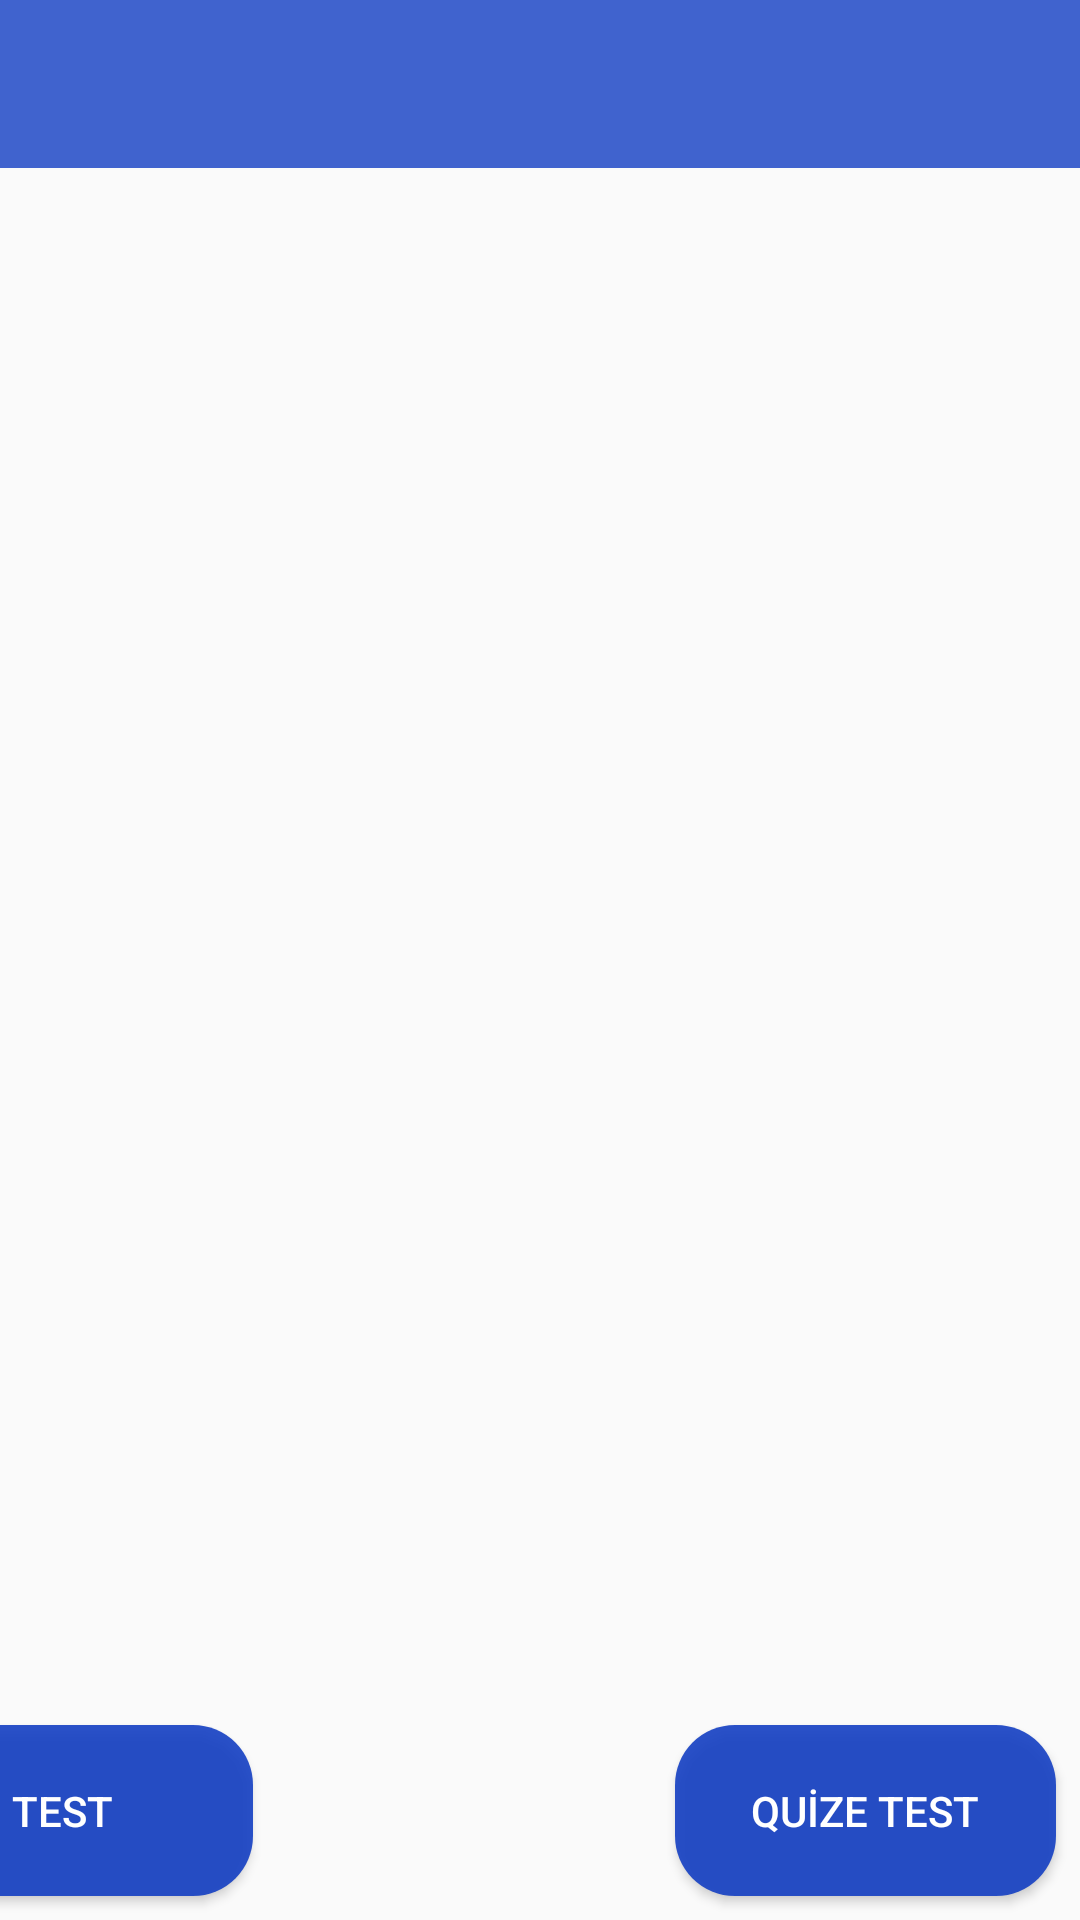

Layout XML and referenced resources for this Android screen:
<!-- AndroidManifest.xml: application theme Theme.Sozluk4 -->
<!-- res/layout/activity_kelime.xml -->
<?xml version="1.0" encoding="utf-8"?>
<androidx.constraintlayout.widget.ConstraintLayout xmlns:android="http://schemas.android.com/apk/res/android"
    xmlns:app="http://schemas.android.com/apk/res-auto"
    xmlns:tools="http://schemas.android.com/tools"
    android:layout_width="match_parent"
    android:layout_height="match_parent"
    tools:context=".activity.KelimeActivity">

    <androidx.appcompat.widget.Toolbar
        android:id="@+id/toolbar_kelime"
        android:layout_width="0dp"
        android:layout_height="wrap_content"
        android:background="?attr/colorPrimary"
        android:backgroundTint="@color/mavi"
        android:minHeight="?attr/actionBarSize"
        android:theme="?attr/actionBarTheme"
        app:layout_constraintBottom_toTopOf="@+id/rv_kelime"
        app:layout_constraintEnd_toEndOf="parent"
        app:layout_constraintStart_toStartOf="parent"
        app:layout_constraintTop_toTopOf="parent"
        app:titleTextColor="@color/white" />


    <androidx.recyclerview.widget.RecyclerView
        android:id="@+id/rv_kelime"
        android:layout_width="0dp"
        android:layout_height="0dp"
        app:layout_constraintBottom_toBottomOf="parent"
        app:layout_constraintEnd_toEndOf="parent"
        app:layout_constraintHorizontal_bias="1.0"
        app:layout_constraintStart_toStartOf="parent"
        app:layout_constraintTop_toBottomOf="@+id/toolbar_kelime" />

    <Button
        android:id="@+id/buttonQuize"
        android:layout_width="127dp"
        android:layout_height="57dp"
        android:layout_marginEnd="8dp"
        android:layout_marginBottom="8dp"
        android:background="@drawable/button_bg"
        android:text="QUİZE TEST"
        android:textColor="@color/white"
        app:layout_constraintBottom_toBottomOf="parent"
        app:layout_constraintEnd_toEndOf="parent" />

    <Button
        android:id="@+id/buttonTest"
        android:layout_width="127dp"
        android:layout_height="57dp"
        android:layout_marginEnd="276dp"
        android:layout_marginBottom="8dp"
        android:background="@drawable/button_bg"
        android:text="TEST"
        android:textColor="@color/white"
        app:layout_constraintBottom_toBottomOf="parent"
        app:layout_constraintEnd_toEndOf="parent" />


</androidx.constraintlayout.widget.ConstraintLayout>
<!-- resources referenced by this layout -->
<resources>
  <color name="mavi">#E4123EC3</color>
  <color name="white">#FFFFFFFF</color>
  
      //Main Activity
  <!-- drawable button_bg (drawable) -->
  <?xml version="1.0" encoding="utf-8"?>
  <shape xmlns:android="http://schemas.android.com/apk/res/android">
  
      <corners android:radius="20dp"/>
      <solid android:color="@color/mavi"/>
  </shape>
  <style name="Theme.Sozluk4" parent="Theme.AppCompat.Light.NoActionBar">
          
          <item name="colorPrimary">@color/mavi</item>
          <item name="colorPrimaryVariant">@color/mavi</item>
          <item name="colorOnPrimary">@color/white</item>
          
          <item name="colorSecondary">@color/teal_200</item>
          <item name="colorSecondaryVariant">@color/teal_700</item>
          <item name="colorOnSecondary">@color/black</item>
          
          <item name="android:statusBarColor" tools:targetApi="l">?attr/colorPrimaryVariant</item>
          
          <item name="windowActionBar">false</item>
          <item name="windowNoTitle">true</item>
  
          <item name="actionOverflowButtonStyle">@style/IconOverflow</item>
      </style>
  <color name="teal_200">#FF03DAC5</color>
  <color name="teal_700">#FF018786</color>
  <color name="black">#FF000000</color>
  <style name="IconOverflow" parent="Widget.AppCompat.ActionButton.Overflow">
          <item name="android:tint">@android:color/white</item>
      </style>
</resources>
